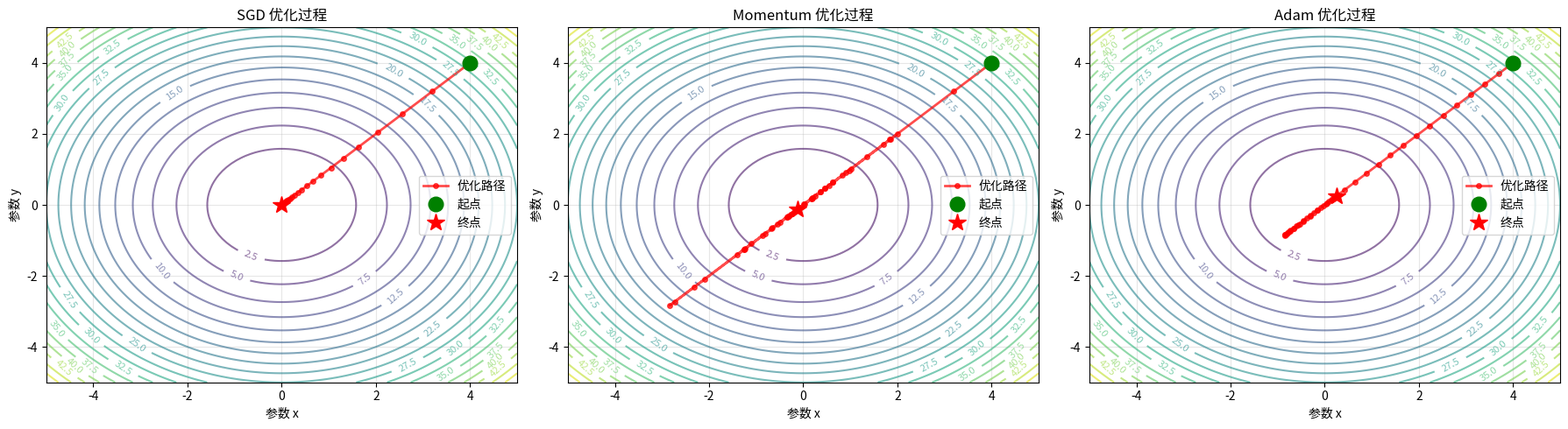
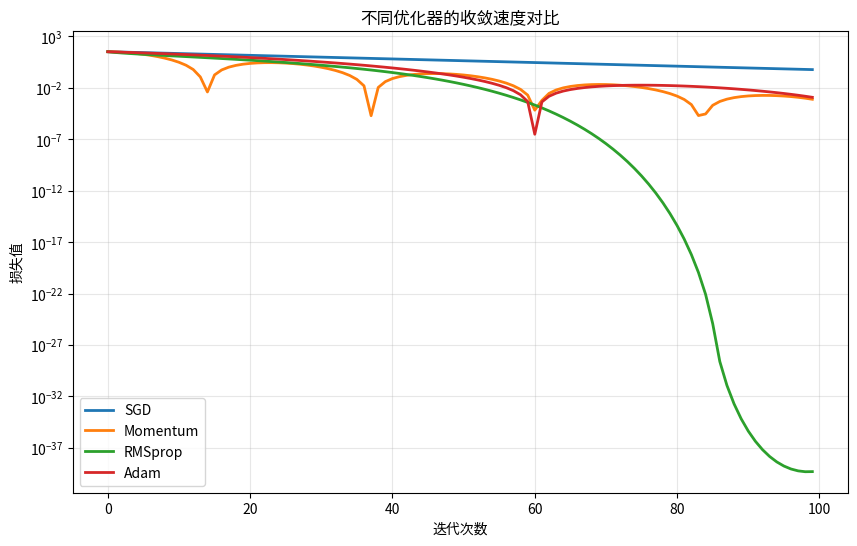
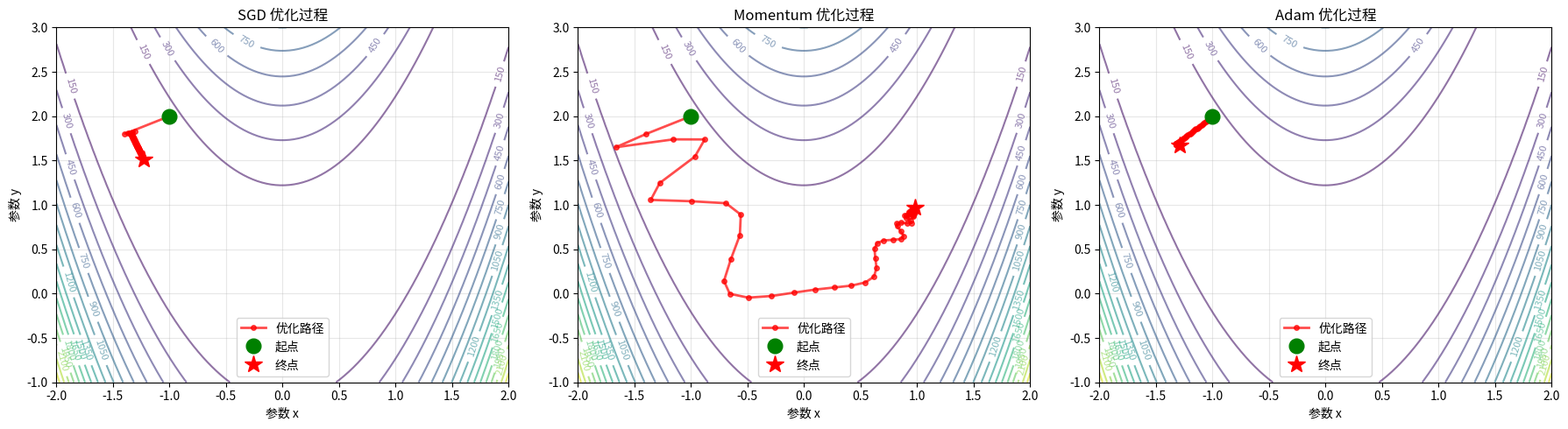

Source code (Python) for these figures, in order:
"""
梯度下降优化算法实现

梯度下降是深度学习中最基础的优化算法，通过迭代地沿着损失函数梯度的反方向更新参数来最小化损失函数。
本模块实现了几种常见的梯度下降变体：SGD、Momentum、Adam等。

核心思想：
1. 计算损失函数关于参数的梯度
2. 沿着梯度的反方向更新参数
3. 重复上述过程直到收敛
"""

import numpy as np
import matplotlib.pyplot as plt
from typing import Callable, Tuple, List


class SGD:
    """
    随机梯度下降 (Stochastic Gradient Descent)

    最基础的优化算法，每次迭代直接沿着梯度的反方向更新参数。
    更新规则：θ = θ - lr * ∇L(θ)
    """

    def __init__(self, learning_rate: float = 0.01):
        """
        初始化SGD优化器

        Args:
            learning_rate: 学习率，控制每次更新的步长
        """
        self.learning_rate = learning_rate

    def update(self, params: np.ndarray, grads: np.ndarray) -> np.ndarray:
        """
        更新参数

        Args:
            params: 当前参数
            grads: 参数的梯度

        Returns:
            更新后的参数
        """
        return params - self.learning_rate * grads


class Momentum:
    """
    动量法 (Momentum)

    在SGD的基础上增加了动量项，可以加速收敛并减少震荡。
    动量项累积了之前梯度的指数加权平均，使得参数更新更加平滑。

    更新规则：
    v = β * v + ∇L(θ)
    θ = θ - lr * v
    """

    def __init__(self, learning_rate: float = 0.01, momentum: float = 0.9):
        """
        初始化Momentum优化器

        Args:
            learning_rate: 学习率
            momentum: 动量系数，通常设为0.9
        """
        self.learning_rate = learning_rate
        self.momentum = momentum
        self.velocity = None

    def update(self, params: np.ndarray, grads: np.ndarray) -> np.ndarray:
        """
        使用动量更新参数

        Args:
            params: 当前参数
            grads: 参数的梯度

        Returns:
            更新后的参数
        """
        # 初始化速度
        if self.velocity is None:
            self.velocity = np.zeros_like(params)

        # 更新速度：累积历史梯度信息
        self.velocity = self.momentum * self.velocity + grads

        # 更新参数
        return params - self.learning_rate * self.velocity


class RMSprop:
    """
    RMSprop优化器

    自适应学习率方法，对每个参数使用不同的学习率。
    通过梯度平方的指数加权平均来调整学习率。

    更新规则：
    v = β * v + (1 - β) * (∇L(θ))²
    θ = θ - lr * ∇L(θ) / (√v + ε)
    """

    def __init__(self, learning_rate: float = 0.01, decay_rate: float = 0.9, epsilon: float = 1e-8):
        """
        初始化RMSprop优化器

        Args:
            learning_rate: 学习率
            decay_rate: 衰减率，控制历史梯度的权重
            epsilon: 防止除零的小常数
        """
        self.learning_rate = learning_rate
        self.decay_rate = decay_rate
        self.epsilon = epsilon
        self.cache = None

    def update(self, params: np.ndarray, grads: np.ndarray) -> np.ndarray:
        """
        使用RMSprop更新参数

        Args:
            params: 当前参数
            grads: 参数的梯度

        Returns:
            更新后的参数
        """
        # 初始化缓存
        if self.cache is None:
            self.cache = np.zeros_like(params)

        # 更新梯度平方的移动平均
        self.cache = self.decay_rate * self.cache + (1 - self.decay_rate) * grads ** 2

        # 自适应学习率更新
        return params - self.learning_rate * grads / (np.sqrt(self.cache) + self.epsilon)


class Adam:
    """
    Adam优化器 (Adaptive Moment Estimation)

    结合了Momentum和RMSprop的优点，是目前最常用的优化算法之一。
    同时维护梯度的一阶矩估计（均值）和二阶矩估计（未中心化的方差）。

    更新规则：
    m = β1 * m + (1 - β1) * ∇L(θ)          # 一阶矩估计
    v = β2 * v + (1 - β2) * (∇L(θ))²      # 二阶矩估计
    m̂ = m / (1 - β1^t)                    # 偏差修正
    v̂ = v / (1 - β2^t)                    # 偏差修正
    θ = θ - lr * m̂ / (√v̂ + ε)
    """

    def __init__(self, learning_rate: float = 0.001, beta1: float = 0.9,
                 beta2: float = 0.999, epsilon: float = 1e-8):
        """
        初始化Adam优化器

        Args:
            learning_rate: 学习率
            beta1: 一阶矩估计的指数衰减率
            beta2: 二阶矩估计的指数衰减率
            epsilon: 防止除零的小常数
        """
        self.learning_rate = learning_rate
        self.beta1 = beta1
        self.beta2 = beta2
        self.epsilon = epsilon
        self.m = None  # 一阶矩估计
        self.v = None  # 二阶矩估计
        self.t = 0     # 时间步

    def update(self, params: np.ndarray, grads: np.ndarray) -> np.ndarray:
        """
        使用Adam更新参数

        Args:
            params: 当前参数
            grads: 参数的梯度

        Returns:
            更新后的参数
        """
        # 初始化矩估计
        if self.m is None:
            self.m = np.zeros_like(params)
            self.v = np.zeros_like(params)

        # 更新时间步
        self.t += 1

        # 更新一阶矩估计（动量）
        self.m = self.beta1 * self.m + (1 - self.beta1) * grads

        # 更新二阶矩估计（梯度平方的移动平均）
        self.v = self.beta2 * self.v + (1 - self.beta2) * grads ** 2

        # 偏差修正
        m_hat = self.m / (1 - self.beta1 ** self.t)
        v_hat = self.v / (1 - self.beta2 ** self.t)

        # 更新参数
        return params - self.learning_rate * m_hat / (np.sqrt(v_hat) + self.epsilon)


def visualize_optimization(optimizers: dict, loss_fn: Callable, grad_fn: Callable,
                          init_params: np.ndarray, num_iterations: int = 100,
                          x_range: Tuple[float, float] = (-5, 5),
                          y_range: Tuple[float, float] = (-5, 5)) -> None:
    """
    可视化不同优化器的优化过程

    Args:
        optimizers: 优化器字典，格式为 {名称: 优化器对象}
        loss_fn: 损失函数
        grad_fn: 梯度函数
        init_params: 初始参数
        num_iterations: 迭代次数
        x_range: x轴范围
        y_range: y轴范围
    """
    # 准备绘图
    fig, axes = plt.subplots(1, len(optimizers), figsize=(6 * len(optimizers), 5))
    if len(optimizers) == 1:
        axes = [axes]

    # 创建网格用于绘制等高线
    x = np.linspace(x_range[0], x_range[1], 100)
    y = np.linspace(y_range[0], y_range[1], 100)
    X, Y = np.meshgrid(x, y)
    Z = np.zeros_like(X)

    for i in range(X.shape[0]):
        for j in range(X.shape[1]):
            Z[i, j] = loss_fn(np.array([X[i, j], Y[i, j]]))

    # 对每个优化器进行优化并可视化
    for idx, (name, optimizer) in enumerate(optimizers.items()):
        ax = axes[idx]

        # 绘制损失函数等高线
        contour = ax.contour(X, Y, Z, levels=20, cmap='viridis', alpha=0.6)
        ax.clabel(contour, inline=True, fontsize=8)

        # 优化过程
        params = init_params.copy()
        trajectory = [params.copy()]

        for _ in range(num_iterations):
            grads = grad_fn(params)
            params = optimizer.update(params, grads)
            trajectory.append(params.copy())

        # 绘制优化轨迹
        trajectory = np.array(trajectory)
        ax.plot(trajectory[:, 0], trajectory[:, 1], 'r.-', linewidth=2, markersize=8,
                alpha=0.7, label='优化路径')
        ax.plot(trajectory[0, 0], trajectory[0, 1], 'go', markersize=12, label='起点')
        ax.plot(trajectory[-1, 0], trajectory[-1, 1], 'r*', markersize=15, label='终点')

        ax.set_xlabel('参数 x')
        ax.set_ylabel('参数 y')
        ax.set_title(f'{name} 优化过程')
        ax.legend()
        ax.grid(True, alpha=0.3)

    plt.tight_layout()
    plt.show()


def compare_convergence(optimizers: dict, loss_fn: Callable, grad_fn: Callable,
                       init_params: np.ndarray, num_iterations: int = 100) -> None:
    """
    比较不同优化器的收敛速度

    Args:
        optimizers: 优化器字典
        loss_fn: 损失函数
        grad_fn: 梯度函数
        init_params: 初始参数
        num_iterations: 迭代次数
    """
    plt.figure(figsize=(10, 6))

    for name, optimizer in optimizers.items():
        params = init_params.copy()
        losses = []

        for _ in range(num_iterations):
            # 记录损失
            losses.append(loss_fn(params))

            # 更新参数
            grads = grad_fn(params)
            params = optimizer.update(params, grads)

        # 绘制损失曲线
        plt.plot(losses, label=name, linewidth=2)

    plt.xlabel('迭代次数')
    plt.ylabel('损失值')
    plt.title('不同优化器的收敛速度对比')
    plt.legend()
    plt.grid(True, alpha=0.3)
    plt.yscale('log')  # 使用对数坐标
    plt.show()


# 示例使用
if __name__ == "__main__":
    # 设置随机种子
    np.random.seed(42)

    print("=" * 60)
    print("梯度下降优化算法演示")
    print("=" * 60)

    # 定义一个简单的二次函数作为损失函数
    # L(x, y) = x^2 + y^2
    def simple_loss(params):
        """简单的二次损失函数"""
        return params[0] ** 2 + params[1] ** 2

    def simple_grad(params):
        """损失函数的梯度"""
        return 2 * params

    # 定义一个更复杂的函数 (Rosenbrock函数)
    # L(x, y) = (1 - x)^2 + 100(y - x^2)^2
    def rosenbrock_loss(params):
        """Rosenbrock函数（香蕉函数）"""
        x, y = params
        return (1 - x) ** 2 + 100 * (y - x ** 2) ** 2

    def rosenbrock_grad(params):
        """Rosenbrock函数的梯度"""
        x, y = params
        dx = -2 * (1 - x) - 400 * x * (y - x ** 2)
        dy = 200 * (y - x ** 2)
        return np.array([dx, dy])

    # 初始化参数
    init_params = np.array([4.0, 4.0])

    # 创建不同的优化器
    optimizers = {
        'SGD': SGD(learning_rate=0.01),
        'Momentum': Momentum(learning_rate=0.01, momentum=0.9),
        'RMSprop': RMSprop(learning_rate=0.1, decay_rate=0.9),
        'Adam': Adam(learning_rate=0.1, beta1=0.9, beta2=0.999)
    }

    print("\n1. 简单二次函数优化")
    print("-" * 60)

    # 测试简单函数
    for name, optimizer in optimizers.items():
        params = init_params.copy()
        print(f"\n{name}:")
        print(f"  初始参数: {params}")

        # 优化10步
        for i in range(10):
            grads = simple_grad(params)
            params = optimizer.update(params, grads)

        print(f"  最终参数: {params}")
        print(f"  最终损失: {simple_loss(params):.6f}")

    print("\n" + "=" * 60)
    print("2. 可视化优化过程（简单二次函数）")
    print("=" * 60)

    # 重新创建优化器（重置状态）
    optimizers_viz = {
        'SGD': SGD(learning_rate=0.1),
        'Momentum': Momentum(learning_rate=0.1, momentum=0.9),
        'Adam': Adam(learning_rate=0.3, beta1=0.9, beta2=0.999)
    }

    visualize_optimization(optimizers_viz, simple_loss, simple_grad,
                          init_params, num_iterations=50)

    print("\n" + "=" * 60)
    print("3. 收敛速度对比")
    print("=" * 60)

    # 重新创建优化器
    optimizers_conv = {
        'SGD': SGD(learning_rate=0.01),
        'Momentum': Momentum(learning_rate=0.01, momentum=0.9),
        'RMSprop': RMSprop(learning_rate=0.1, decay_rate=0.9),
        'Adam': Adam(learning_rate=0.1, beta1=0.9, beta2=0.999)
    }

    compare_convergence(optimizers_conv, simple_loss, simple_grad,
                       init_params, num_iterations=100)

    print("\n" + "=" * 60)
    print("4. Rosenbrock函数优化（更具挑战性）")
    print("=" * 60)

    # 使用Rosenbrock函数测试
    init_params_rb = np.array([-1.0, 2.0])
    optimizers_rb = {
        'SGD': SGD(learning_rate=0.001),
        'Momentum': Momentum(learning_rate=0.001, momentum=0.9),
        'Adam': Adam(learning_rate=0.01, beta1=0.9, beta2=0.999)
    }

    visualize_optimization(optimizers_rb, rosenbrock_loss, rosenbrock_grad,
                          init_params_rb, num_iterations=200,
                          x_range=(-2, 2), y_range=(-1, 3))
